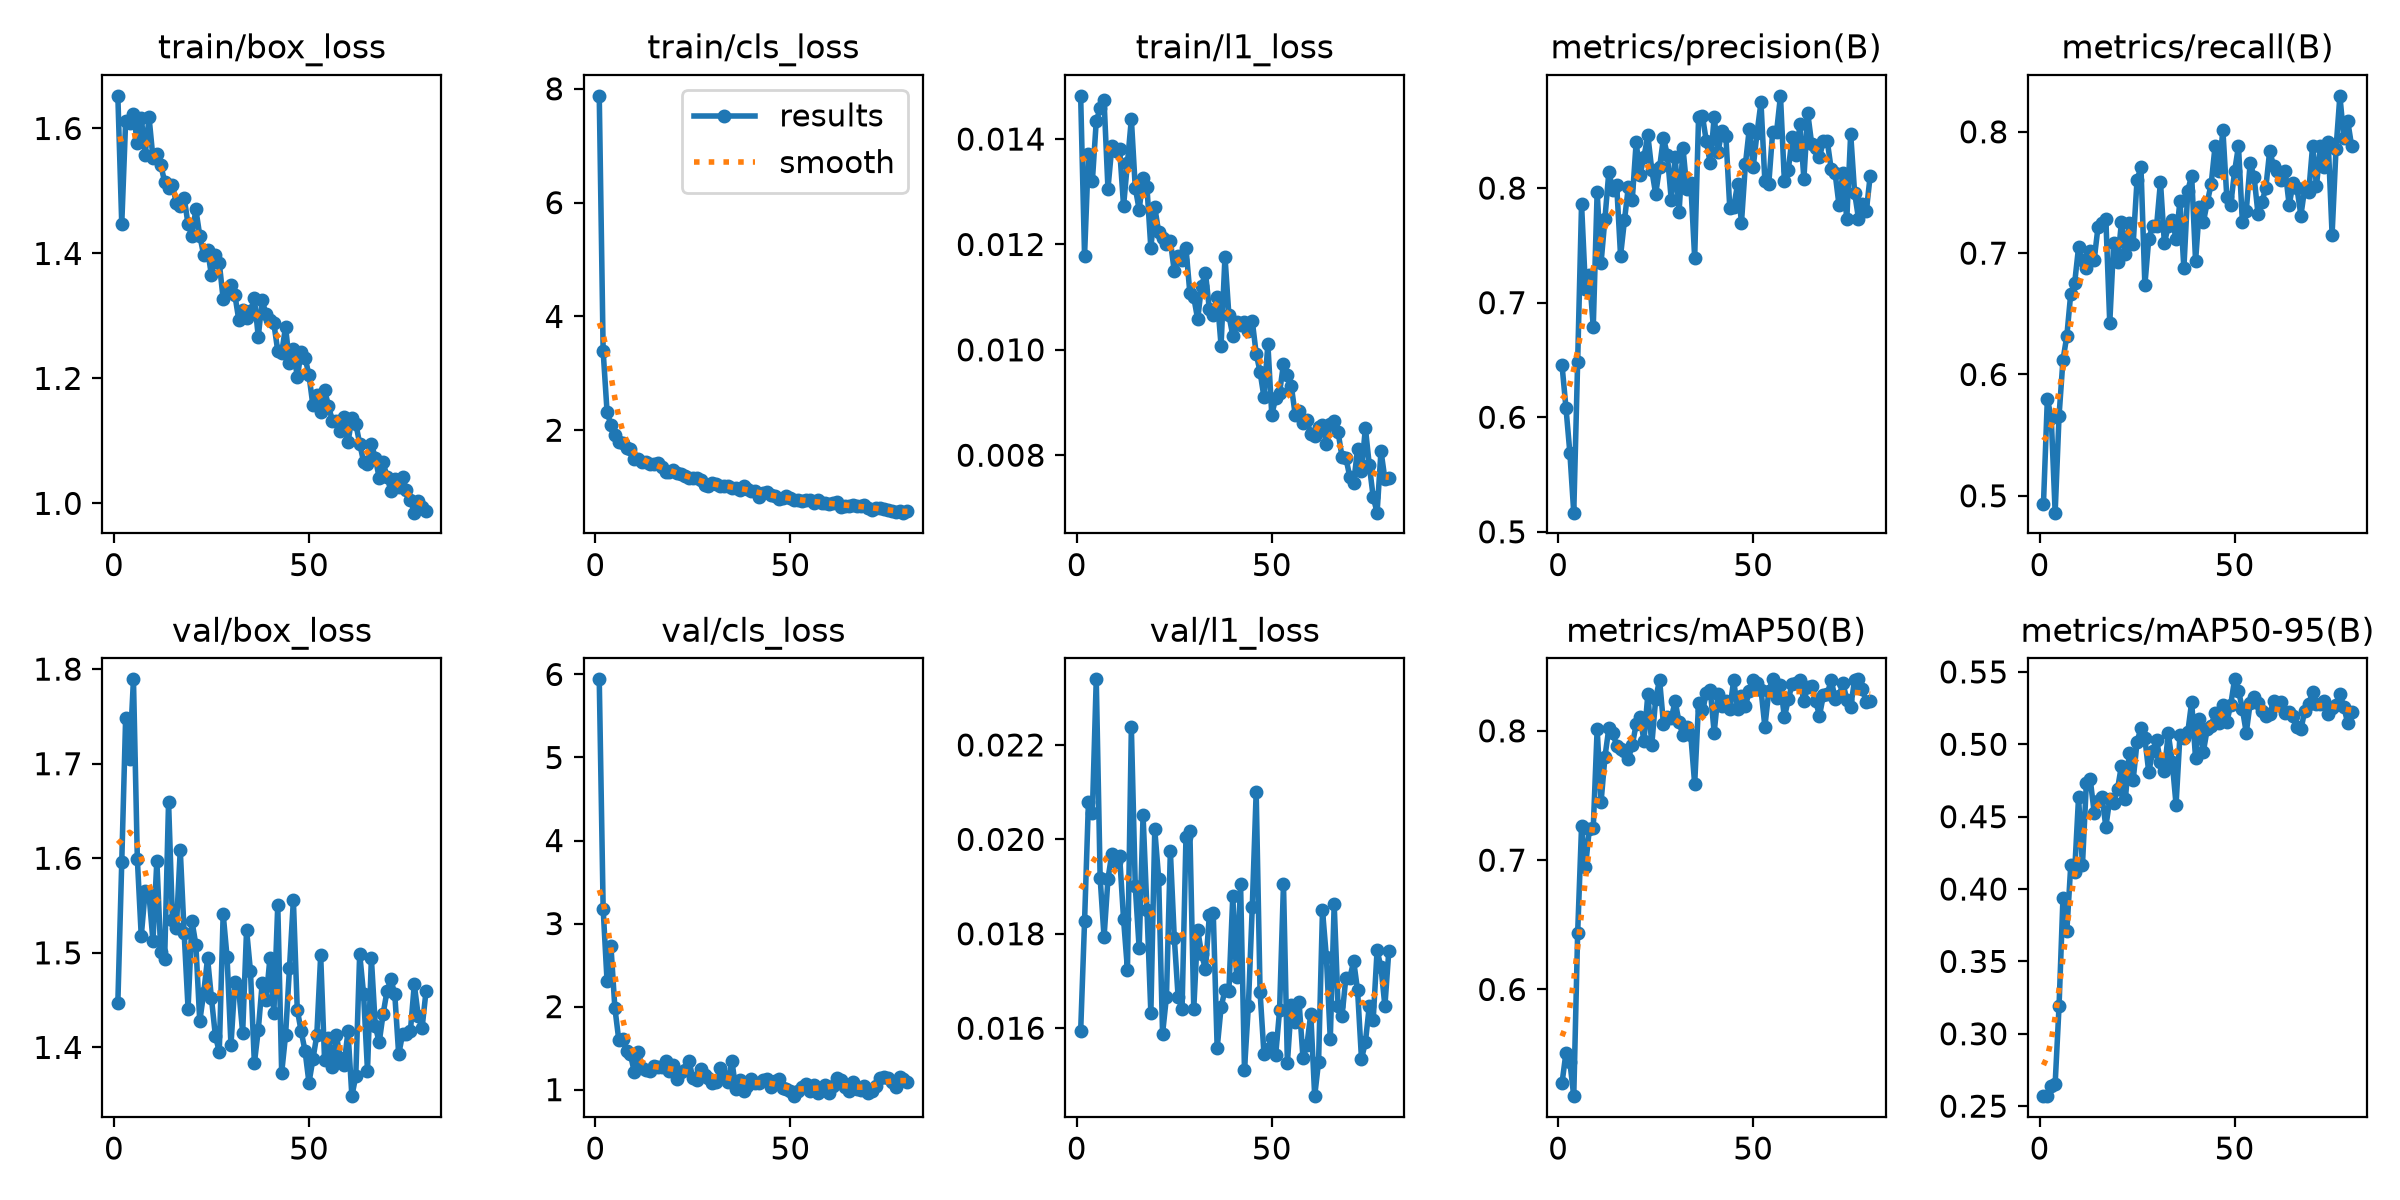

The data file committed next to this chart (first rows):
epoch, time, train/box_loss, train/cls_loss, train/l1_loss, metrics/precision(B), metrics/recall(B), metrics/mAP50(B), metrics/mAP50-95(B), val/box_loss, val/cls_loss, val/l1_loss, lr/pg0, lr/pg1, lr/pg2
1, 40.06, 1.652, 7.877, 0.01482, 0.6452, 0.4931, 0.5278, 0.2572, 1.447, 5.941, 0.01593, 0.0006554, 0.0006554, 0.0006554
2, 55.59, 1.447, 3.39, 0.01179, 0.6084, 0.5799, 0.551, 0.2569, 1.596, 3.178, 0.01826, 0.001309, 0.001309, 0.001309
3, 70.99, 1.612, 2.326, 0.01372, 0.5692, 0.5642, 0.5441, 0.2639, 1.749, 2.307, 0.0208, 0.001949, 0.001949, 0.001949
4, 86.48, 1.609, 2.088, 0.0132, 0.5167, 0.4861, 0.5175, 0.2654, 1.705, 2.725, 0.02055, 0.001941, 0.001941, 0.001941
5, 102.3, 1.623, 1.924, 0.01434, 0.6484, 0.566, 0.6435, 0.3192, 1.789, 1.987, 0.02339, 0.001921, 0.001921, 0.001921
6, 117.8, 1.577, 1.8, 0.01458, 0.7859, 0.6118, 0.726, 0.3936, 1.599, 1.602, 0.01918, 0.001901, 0.001901, 0.001901
7, 133.3, 1.617, 1.782, 0.01474, 0.7122, 0.6319, 0.6943, 0.3711, 1.518, 1.612, 0.01793, 0.001881, 0.001881, 0.001881
8, 149, 1.558, 1.693, 0.01306, 0.724, 0.6667, 0.7243, 0.4163, 1.565, 1.463, 0.01916, 0.001861, 0.001861, 0.001861
9, 164.5, 1.618, 1.678, 0.01386, 0.6789, 0.6753, 0.7249, 0.412, 1.561, 1.424, 0.0197, 0.001842, 0.001842, 0.001842
10, 180.4, 1.553, 1.5, 0.01377, 0.7969, 0.7049, 0.8016, 0.4634, 1.513, 1.208, 0.01952, 0.001822, 0.001822, 0.001822
11, 195.9, 1.559, 1.487, 0.01381, 0.7348, 0.6944, 0.7449, 0.4165, 1.598, 1.452, 0.01964, 0.001802, 0.001802, 0.001802
12, 211.5, 1.541, 1.434, 0.01273, 0.7734, 0.6875, 0.7799, 0.4733, 1.5, 1.265, 0.01831, 0.001782, 0.001782, 0.001782
13, 227.1, 1.515, 1.451, 0.01355, 0.8143, 0.7014, 0.8022, 0.4757, 1.493, 1.236, 0.01724, 0.001762, 0.001762, 0.001762
14, 242.7, 1.504, 1.406, 0.01438, 0.7986, 0.6944, 0.7985, 0.4528, 1.66, 1.221, 0.02237, 0.001743, 0.001743, 0.001743
15, 258.9, 1.509, 1.401, 0.01308, 0.803, 0.7218, 0.7886, 0.461, 1.535, 1.283, 0.01901, 0.001723, 0.001723, 0.001723
16, 274.8, 1.48, 1.433, 0.01266, 0.741, 0.7251, 0.786, 0.4639, 1.527, 1.269, 0.01769, 0.001703, 0.001703, 0.001703
17, 290.2, 1.476, 1.357, 0.01326, 0.7718, 0.728, 0.7848, 0.443, 1.609, 1.278, 0.02051, 0.001683, 0.001683, 0.001683
18, 305.9, 1.489, 1.268, 0.01309, 0.8012, 0.6424, 0.7784, 0.4621, 1.521, 1.341, 0.01851, 0.001663, 0.001663, 0.001663
19, 321.7, 1.447, 1.261, 0.01193, 0.7897, 0.7083, 0.789, 0.4597, 1.441, 1.23, 0.01632, 0.001644, 0.001644, 0.001644
20, 337.7, 1.428, 1.294, 0.01271, 0.84, 0.6927, 0.805, 0.4693, 1.534, 1.296, 0.02021, 0.001624, 0.001624, 0.001624
21, 355.1, 1.47, 1.255, 0.01223, 0.8114, 0.7257, 0.8106, 0.4853, 1.509, 1.125, 0.01917, 0.001604, 0.001604, 0.001604
22, 372.3, 1.429, 1.223, 0.01213, 0.8274, 0.6989, 0.7924, 0.462, 1.428, 1.21, 0.01588, 0.001584, 0.001584, 0.001584
23, 389.3, 1.398, 1.204, 0.012, 0.8459, 0.7245, 0.8284, 0.4943, 1.457, 1.235, 0.01667, 0.001564, 0.001564, 0.001564
24, 406.4, 1.405, 1.166, 0.01207, 0.8158, 0.7075, 0.789, 0.4754, 1.494, 1.343, 0.01975, 0.001545, 0.001545, 0.001545
25, 423.6, 1.365, 1.167, 0.01149, 0.7948, 0.7604, 0.8245, 0.5017, 1.452, 1.138, 0.01792, 0.001525, 0.001525, 0.001525
26, 441.2, 1.398, 1.158, 0.01179, 0.818, 0.7708, 0.8396, 0.5113, 1.412, 1.118, 0.01665, 0.001505, 0.001505, 0.001505
27, 458.1, 1.385, 1.132, 0.01171, 0.8438, 0.6736, 0.8054, 0.5041, 1.395, 1.248, 0.01641, 0.001485, 0.001485, 0.001485
28, 475.6, 1.327, 1.039, 0.01193, 0.8288, 0.7118, 0.8105, 0.4807, 1.541, 1.174, 0.02004, 0.001465, 0.001465, 0.001465
29, 493, 1.341, 1.018, 0.01108, 0.7898, 0.7222, 0.81, 0.495, 1.495, 1.144, 0.02017, 0.001446, 0.001446, 0.001446
30, 509.5, 1.349, 1.079, 0.011, 0.8271, 0.7222, 0.8227, 0.503, 1.403, 1.079, 0.01641, 0.001426, 0.001426, 0.001426
31, 525.7, 1.334, 1.051, 0.01058, 0.779, 0.7588, 0.8066, 0.4875, 1.469, 1.097, 0.01809, 0.001406, 0.001406, 0.001406
32, 542, 1.294, 1.022, 0.01122, 0.8352, 0.7083, 0.7964, 0.4813, 1.461, 1.257, 0.01757, 0.001386, 0.001386, 0.001386
33, 558.7, 1.31, 1.027, 0.01146, 0.7991, 0.7222, 0.8031, 0.5075, 1.416, 1.167, 0.01725, 0.001366, 0.001366, 0.001366
34, 574.3, 1.297, 1.018, 0.01077, 0.8042, 0.7274, 0.7968, 0.4881, 1.524, 1.086, 0.0184, 0.001347, 0.001347, 0.001347
35, 590, 1.308, 0.9911, 0.01066, 0.7391, 0.7118, 0.7589, 0.4582, 1.481, 1.347, 0.01843, 0.001327, 0.001327, 0.001327
36, 605.7, 1.328, 0.9877, 0.011, 0.8617, 0.7431, 0.8214, 0.5066, 1.383, 1.01, 0.01558, 0.001307, 0.001307, 0.001307
37, 621.6, 1.267, 0.9545, 0.01008, 0.8626, 0.6875, 0.8157, 0.5042, 1.418, 1.117, 0.01644, 0.001287, 0.001287, 0.001287
38, 637.5, 1.325, 1.017, 0.01177, 0.8407, 0.7515, 0.8289, 0.5082, 1.468, 0.9829, 0.01681, 0.001267, 0.001267, 0.001267
39, 653.1, 1.302, 0.976, 0.01066, 0.8215, 0.7639, 0.8317, 0.5293, 1.45, 1.05, 0.01678, 0.001248, 0.001248, 0.001248
40, 668.9, 1.293, 0.9334, 0.01027, 0.8619, 0.6935, 0.7986, 0.4902, 1.495, 1.125, 0.01879, 0.001228, 0.001228, 0.001228
41, 684.4, 1.288, 0.9313, 0.01052, 0.8317, 0.7381, 0.8288, 0.5176, 1.437, 1.075, 0.01708, 0.001208, 0.001208, 0.001208
42, 700.1, 1.244, 0.8353, 0.01047, 0.8502, 0.7257, 0.8194, 0.495, 1.551, 1.074, 0.01905, 0.001188, 0.001188, 0.001188
43, 715.7, 1.241, 0.8999, 0.01052, 0.8457, 0.742, 0.823, 0.5107, 1.373, 1.115, 0.01512, 0.001168, 0.001168, 0.001168
44, 731.3, 1.283, 0.907, 0.01036, 0.7828, 0.7569, 0.8165, 0.5129, 1.413, 1.125, 0.01647, 0.001149, 0.001149, 0.001149
45, 746.8, 1.224, 0.8598, 0.01055, 0.7834, 0.7882, 0.839, 0.5215, 1.484, 1.034, 0.01857, 0.001129, 0.001129, 0.001129
46, 762.6, 1.248, 0.8376, 0.00993, 0.8033, 0.7674, 0.8169, 0.5145, 1.556, 1.104, 0.021, 0.001109, 0.001109, 0.001109
47, 778.3, 1.202, 0.791, 0.00958, 0.7699, 0.8016, 0.8271, 0.5269, 1.44, 1.126, 0.01676, 0.001089, 0.001089, 0.001089
48, 793.7, 1.242, 0.8176, 0.0091, 0.8206, 0.7465, 0.8192, 0.5154, 1.417, 1.016, 0.01545, 0.001069, 0.001069, 0.001069
49, 809.2, 1.233, 0.8461, 0.01011, 0.8515, 0.7396, 0.8306, 0.5271, 1.396, 1.01, 0.01555, 0.00105, 0.00105, 0.00105
50, 824.8, 1.205, 0.8178, 0.00877, 0.8182, 0.7674, 0.8395, 0.5449, 1.363, 0.9893, 0.0158, 0.00103, 0.00103, 0.00103
51, 841.5, 1.157, 0.7734, 0.00908, 0.8484, 0.7882, 0.8369, 0.537, 1.387, 0.9217, 0.01543, 0.00101, 0.00101, 0.00101
52, 857.8, 1.174, 0.7746, 0.00919, 0.8748, 0.7257, 0.8319, 0.5244, 1.413, 0.9892, 0.01638, 0.0009902, 0.0009902, 0.0009902
53, 878.6, 1.146, 0.7632, 0.00973, 0.8059, 0.7351, 0.8032, 0.508, 1.497, 1.035, 0.01906, 0.0009704, 0.0009704, 0.0009704
54, 898.5, 1.181, 0.7667, 0.00953, 0.8038, 0.7743, 0.8306, 0.5286, 1.386, 1.064, 0.01526, 0.0009506, 0.0009506, 0.0009506
55, 918.5, 1.156, 0.7766, 0.00932, 0.8493, 0.7629, 0.8398, 0.5325, 1.41, 0.9786, 0.01649, 0.0009308, 0.0009308, 0.0009308
56, 938.4, 1.132, 0.7183, 0.00877, 0.8491, 0.7326, 0.8251, 0.5283, 1.379, 1.061, 0.01614, 0.000911, 0.000911, 0.000911
57, 957, 1.132, 0.7664, 0.00884, 0.8805, 0.742, 0.8357, 0.5231, 1.413, 0.9645, 0.01655, 0.0008912, 0.0008912, 0.0008912
58, 972.7, 1.116, 0.7196, 0.00861, 0.8062, 0.7535, 0.8104, 0.5193, 1.389, 1.006, 0.01537, 0.0008714, 0.0008714, 0.0008714
59, 988.8, 1.138, 0.7272, 0.00866, 0.8158, 0.7842, 0.8242, 0.521, 1.382, 1.06, 0.01564, 0.0008516, 0.0008516, 0.0008516
60, 1004, 1.098, 0.7021, 0.00841, 0.8443, 0.7719, 0.8365, 0.5297, 1.417, 0.9602, 0.0163, 0.0008318, 0.0008318, 0.0008318
... 20 more rows
